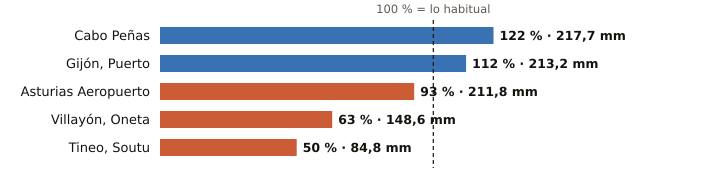

The table this chart was drawn from, first rows:
estacion, provincia, indicativo, mm_otono, referencia_mm, pct, periodo_referencia, hasta, hora
Cabo Peñas, Asturias, 1210X, 217.7, 178.1, 122, 1997-2025, 2026-11-07, 
Gijón, Puerto, Asturias, 1208H, 213.2, 189.6, 112, 1991-2020, 2026-11-07, 
Asturias Aeropuerto, Asturias, 1212E, 211.8, 227.9, 93, 1991-2020, 2026-11-07, 
Villayón, Oneta, Asturias, 1327A, 148.6, 237.7, 63, 2008-2025, 2026-11-07, 
Tineo, Soutu, Asturias, 1272B, 84.8, 170.5, 50, 2009-2025, 2026-11-07, 
